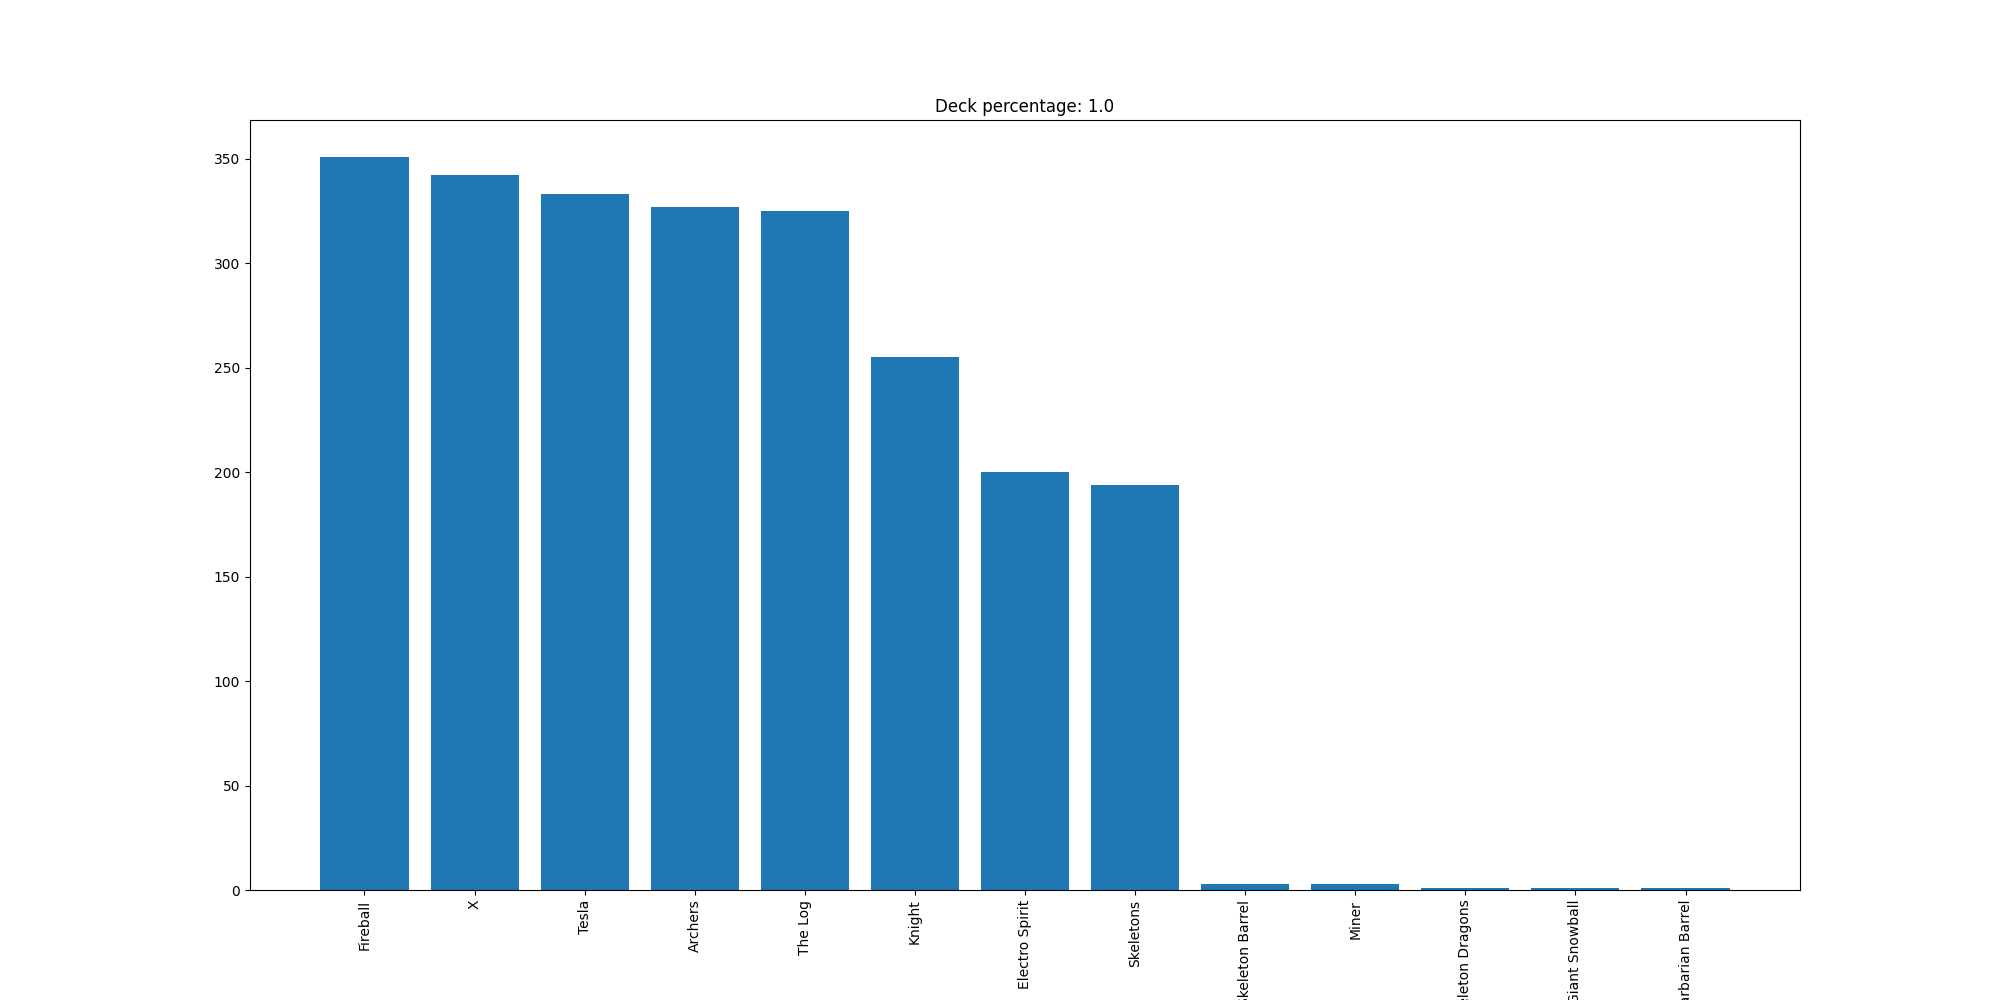

The table this chart was drawn from, first rows:
Fireball, 351
X, 342
Tesla, 333
Archers, 327
The Log, 325
Knight, 255
Electro Spirit, 200
Skeletons, 194
Skeleton Barrel, 3
Miner, 3
Skeleton Dragons, 1
Giant Snowball, 1
Barbarian Barrel, 1
